Image classification data set "improved_letters" (ul8ziz/thamudic-language-module on GitHub). Class labels (28): letter 1, letter 10, letter 11, letter 12, letter 13, letter 14, letter 15, letter 16, letter 17, letter 18, letter 19, letter 2, letter 20, letter 21, letter 22, letter 23, letter 24, letter 25, letter 26, letter 27, letter 28, letter 3, letter 4, letter 5, letter 6, letter 7, letter 8, letter 9.

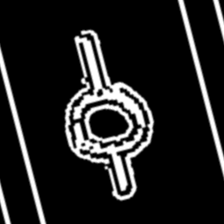
Label: letter 21

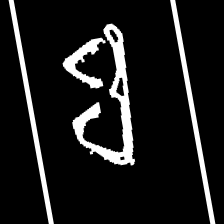
Label: letter 24

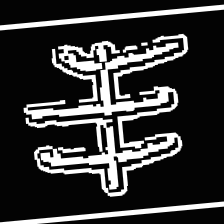
Label: letter 16

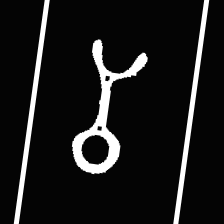
Label: letter 14

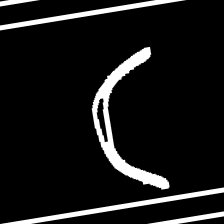
Label: letter 10

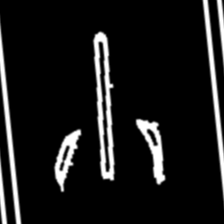
Label: letter 9
